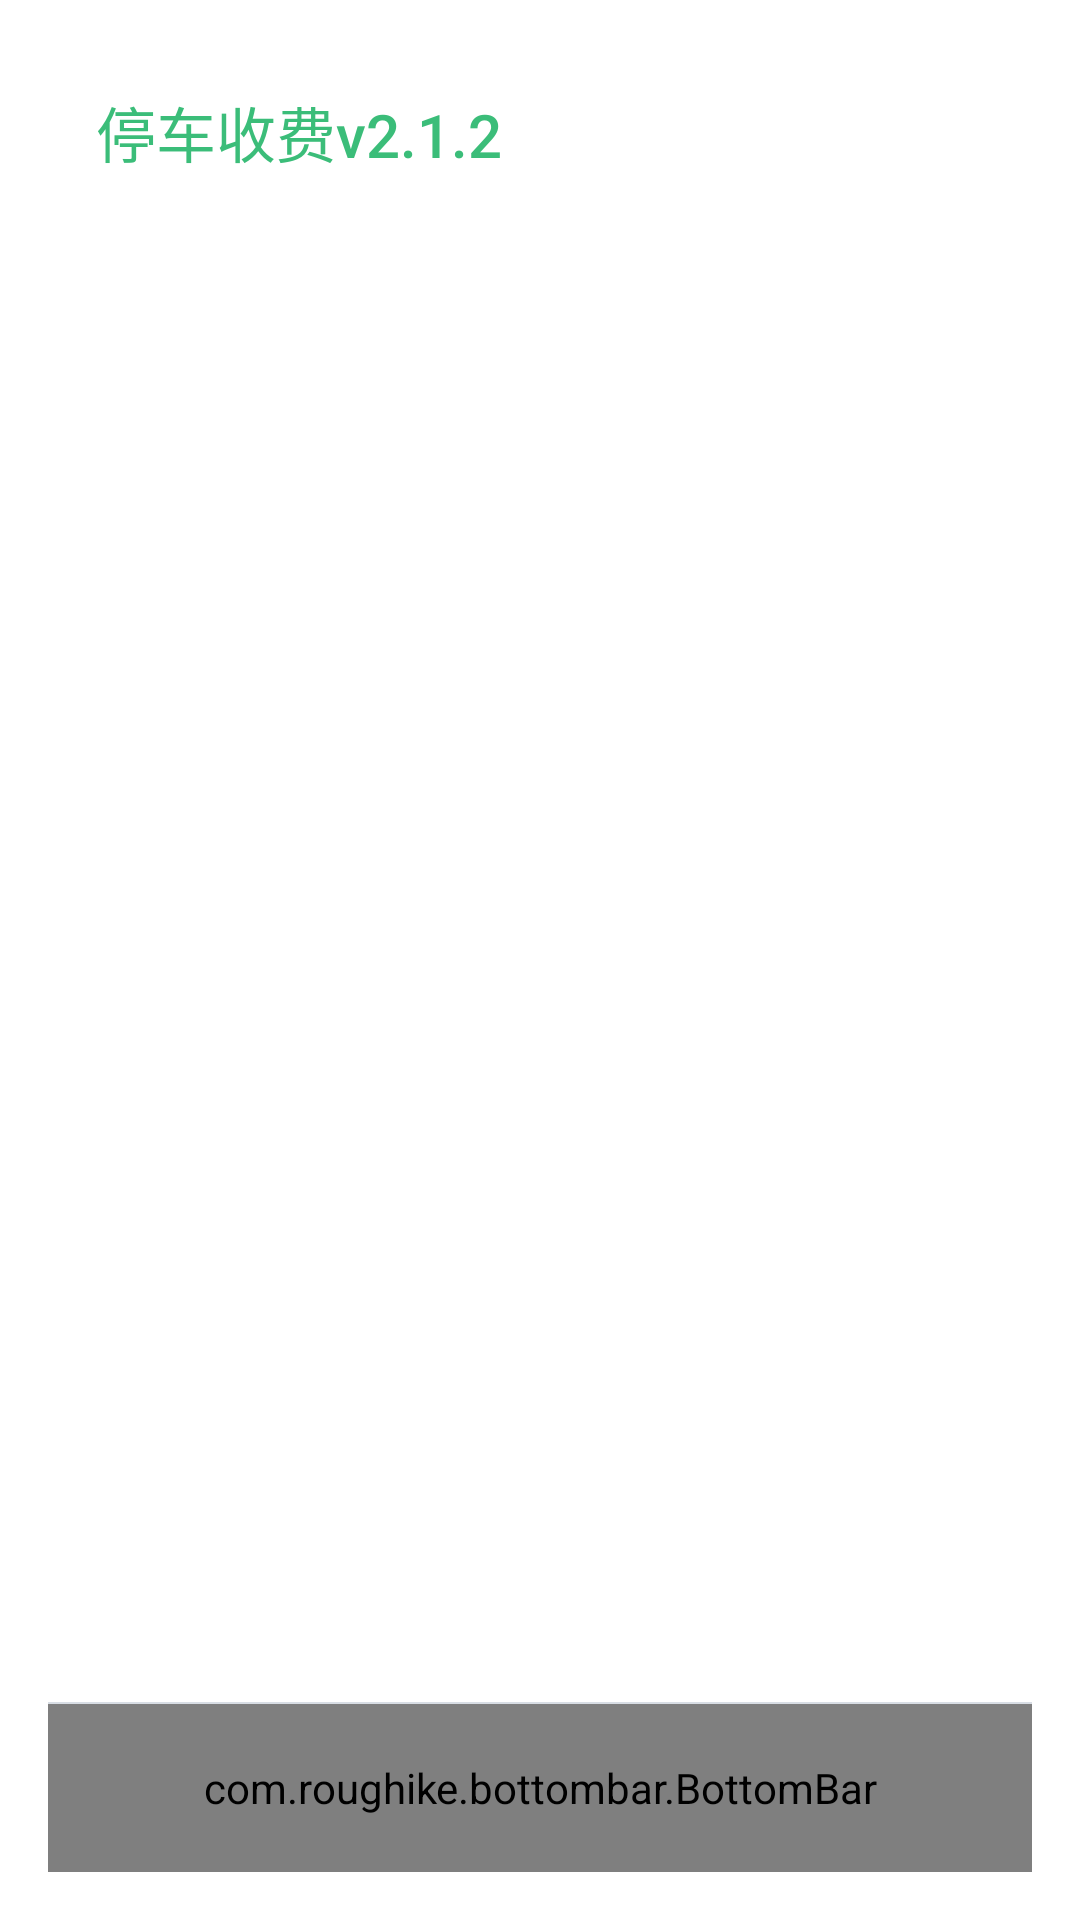

Layout XML and referenced resources for this Android screen:
<!-- AndroidManifest.xml: application theme AppTheme -->
<!-- res/layout/activity_main.xml -->
<?xml version="1.0" encoding="utf-8"?>

<RelativeLayout xmlns:android="http://schemas.android.com/apk/res/android"
    xmlns:tools="http://schemas.android.com/tools"
    xmlns:toolbar="http://schemas.android.com/apk/res-auto"
    xmlns:app="http://schemas.android.com/apk/res-auto"
    android:id="@+id/activity_main"
    android:layout_width="match_parent"
    android:layout_height="match_parent"
    android:paddingBottom="@dimen/activity_vertical_margin"
    android:paddingLeft="@dimen/activity_horizontal_margin"
    android:paddingRight="@dimen/activity_horizontal_margin"
    android:paddingTop="@dimen/activity_vertical_margin"
    tools:context="com.yc.parkcharge2.MainActivity">

    <LinearLayout
        android:layout_width="match_parent"
        android:layout_height="match_parent"
        android:orientation="vertical">

        <android.support.v7.widget.Toolbar
            android:id="@+id/toolbar"
            android:layout_width="match_parent"
            android:layout_height="wrap_content"
            toolbar:title="@string/app_name_all">
        </android.support.v7.widget.Toolbar>
        <FrameLayout
            android:id="@+id/container"
            android:layout_width="match_parent"
            android:layout_height="0dp"
            android:layout_weight="1"
            android:layout_above="@+id/bottomBar" />

        <View style="@style/DivideLine" />
        <com.roughike.bottombar.BottomBar
            android:id="@+id/bottomBar"
            android:layout_width="match_parent"
            android:layout_height="56dp"
            android:layout_alignParentBottom="true"
            android:background="#f8f8f8"
            app:bb_activeTabColor="@color/font_green"
            app:bb_inActiveTabColor="@color/tab_font_no_active"
            app:bb_showShadow="false"
            app:bb_tabXmlResource="@xml/bottombar_tabs"
            app:bb_titleTextAppearance="@style/BottomTabTitle" />
    </LinearLayout>
</RelativeLayout>
<!-- resources referenced by this layout -->
<resources>
  <color name="font_green">#ff3bbd79</color>
  <color name="tab_font_no_active">#76808E</color>
  <dimen name="activity_horizontal_margin">16dp</dimen>
  <dimen name="activity_vertical_margin">16dp</dimen>
  <string name="app_name_all">停车收费v2.1.2</string>
  <style name="BottomTabTitle">
          <item name="android:textSize">12sp</item>
          <item name="android:textColor">@color/font_2</item>
      </style>
  <style name="DivideLine" parent="@android:style/TextAppearance.Medium">
          <item name="android:layout_width">match_parent</item>
          <item name="android:layout_height">0.5dp</item>
          <item name="android:background">@color/divide_line</item>
      </style>
  <style name="AppTheme" parent="Theme.AppCompat.Light">
          <item name="android:popupMenuStyle">@style/PopupMenu.ListPopupWindow</item>
          <item name="android:windowBackground">@color/stand_bg</item>
          <item name="android:alertDialogTheme">@style/ThemeHoloLightDialogAlert</item>
          <item name="android:textAppearanceLargePopupMenu">@style/MyPopupMenu.Large</item>
          <item name="android:textAppearanceSmallPopupMenu">@style/MyPopupMenu.Small</item>
          <item name="android:actionModeBackground">@drawable/color_primary</item>
          <item name="android:windowActionModeOverlay">true</item>
  
          <item name="android:divider">@drawable/divide_line</item>
  
          <item name="android:textColorPrimary">@color/font_green</item>
          
          
  
          
          
  
          
  
          <item name="android:itemTextAppearance">@style/myCustomMenuTextApearance</item>
          <item name="android:actionMenuTextColor">@color/font_6</item>
  
          <item name="colorPrimary">@drawable/color_primary</item>
      </style>
  <color name="font_2">#222222</color>
  <color name="divide_line">#D8DDE4</color>
  <style name="PopupMenu.ListPopupWindow" parent="@android:style/Widget.Holo.ListPopupWindow">
          
          <item name="android:popupBackground">#313843</item>
      </style>
  <color name="stand_bg">#ffffff</color>
  <style name="ThemeHoloLightDialogAlert" parent="@android:style/Theme.Holo.Light.Dialog">
          <item name="android:windowBackground">@android:color/transparent</item>
          <item name="android:windowContentOverlay">@null</item>
          <item name="android:windowMinWidthMajor">@android:dimen/dialog_min_width_major</item>
          <item name="android:windowMinWidthMinor">@android:dimen/dialog_min_width_minor</item>
          <item name="android:windowTitleStyle">@style/DialogWindowTitleHoloLight</item>
      </style>
  <style name="MyPopupMenu.Large">
          <item name="android:textSize">18sp</item>
      </style>
  <style name="MyPopupMenu.Small">
          <item name="android:textSize">14sp</item>
          <item name="android:textColor">@android:color/secondary_text_light</item>
      </style>
  <style name="myCustomMenuTextApearance" parent="@android:style/TextAppearance.Widget.IconMenu.Item">
          <item name="android:textColor">@color/font_2</item>
      </style>
  <color name="font_6">#666666</color>
  <style name="DialogWindowTitleHoloLight">
          <item name="android:maxLines">1</item>
          <item name="android:scrollHorizontally">true</item>
          <item name="android:textAppearance">@style/TextAppearanceHoloLightDialogWindowTitle</item>
      </style>
  <style name="TextAppearanceHoloLightDialogWindowTitle" parent="@android:style/TextAppearance.Holo">
          <item name="android:textSize">22sp</item>
          <item name="android:textColor">@color/font_green</item>
      </style>
</resources>
